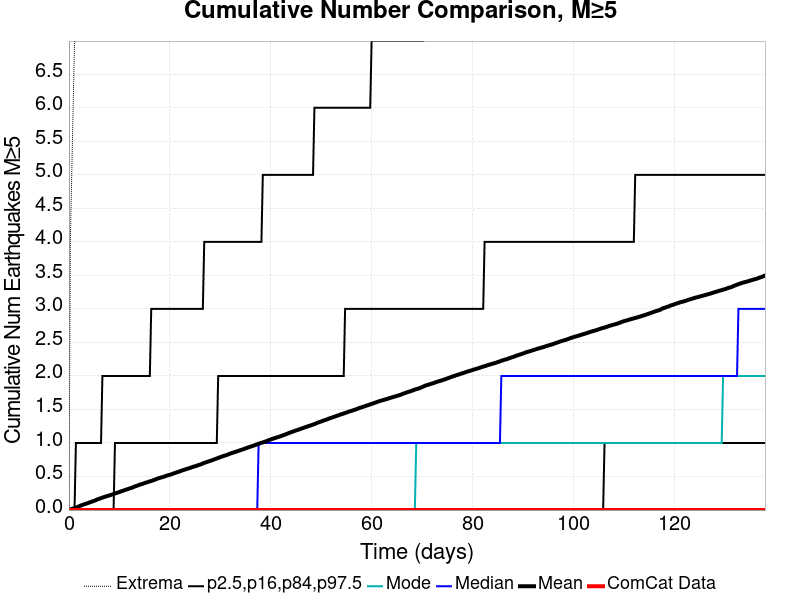

Data behind this chart, as committed beside it:
Time (days), ComCat Data, Simulation Mean, Simulation Median, Simulation Mode, Simulation Minimum, Simulation Maximum, 2.5 %-ile, 16 %-ile, 84 %-ile, 97.5 %-ile
0.0, 0.0, 0.0, 0.0, 0.0, 0.0, 0.0, 0.0, 0.0, 0.0, 0.0
0.2765, 0.0, 0.0078, 0.0, 0.0, 0.0, 4.0, 0.0, 0.0, 0.0, 0.0
0.553, 0.0, 0.0165, 0.0, 0.0, 0.0, 5.0, 0.0, 0.0, 0.0, 0.0
0.8295, 0.0, 0.0227, 0.0, 0.0, 0.0, 6.0, 0.0, 0.0, 0.0, 0.0
1.106, 0.0, 0.0286, 0.0, 0.0, 0.0, 7.0, 0.0, 0.0, 0.0, 0.0
1.383, 0.0, 0.0346, 0.0, 0.0, 0.0, 7.0, 0.0, 0.0, 0.0, 1.0
1.659, 0.0, 0.0442, 0.0, 0.0, 0.0, 21.0, 0.0, 0.0, 0.0, 1.0
1.936, 0.0, 0.0533, 0.0, 0.0, 0.0, 42.0, 0.0, 0.0, 0.0, 1.0
2.212, 0.0, 0.0634, 0.0, 0.0, 0.0, 47.0, 0.0, 0.0, 0.0, 1.0
2.489, 0.0, 0.0716, 0.0, 0.0, 0.0, 50.0, 0.0, 0.0, 0.0, 1.0
2.765, 0.0, 0.0791, 0.0, 0.0, 0.0, 51.0, 0.0, 0.0, 0.0, 1.0
3.042, 0.0, 0.0863, 0.0, 0.0, 0.0, 55.0, 0.0, 0.0, 0.0, 1.0
3.318, 0.0, 0.0938, 0.0, 0.0, 0.0, 56.0, 0.0, 0.0, 0.0, 1.0
3.595, 0.0, 0.1, 0.0, 0.0, 0.0, 58.0, 0.0, 0.0, 0.0, 1.0
3.871, 0.0, 0.1071, 0.0, 0.0, 0.0, 58.0, 0.0, 0.0, 0.0, 1.0
4.148, 0.0, 0.1158, 0.0, 0.0, 0.0, 59.0, 0.0, 0.0, 0.0, 1.0
4.424, 0.0, 0.1225, 0.0, 0.0, 0.0, 60.0, 0.0, 0.0, 0.0, 1.0
4.701, 0.0, 0.1299, 0.0, 0.0, 0.0, 61.0, 0.0, 0.0, 0.0, 1.0
4.977, 0.0, 0.1369, 0.0, 0.0, 0.0, 64.0, 0.0, 0.0, 0.0, 1.0
5.254, 0.0, 0.1451, 0.0, 0.0, 0.0, 66.0, 0.0, 0.0, 0.0, 1.0
5.53, 0.0, 0.1552, 0.0, 0.0, 0.0, 68.0, 0.0, 0.0, 0.0, 1.0
5.807, 0.0, 0.1638, 0.0, 0.0, 0.0, 68.0, 0.0, 0.0, 0.0, 1.0
6.083, 0.0, 0.1709, 0.0, 0.0, 0.0, 70.0, 0.0, 0.0, 0.0, 1.0
6.36, 0.0, 0.1779, 0.0, 0.0, 0.0, 71.0, 0.0, 0.0, 0.0, 1.0
6.636, 0.0, 0.1853, 0.0, 0.0, 0.0, 71.0, 0.0, 0.0, 0.0, 2.0
6.913, 0.0, 0.1934, 0.0, 0.0, 0.0, 71.0, 0.0, 0.0, 0.0, 2.0
7.189, 0.0, 0.199, 0.0, 0.0, 0.0, 71.0, 0.0, 0.0, 0.0, 2.0
7.466, 0.0, 0.2063, 0.0, 0.0, 0.0, 72.0, 0.0, 0.0, 0.0, 2.0
7.742, 0.0, 0.2116, 0.0, 0.0, 0.0, 73.0, 0.0, 0.0, 0.0, 2.0
8.019, 0.0, 0.2186, 0.0, 0.0, 0.0, 73.0, 0.0, 0.0, 0.0, 2.0
8.295, 0.0, 0.2246, 0.0, 0.0, 0.0, 74.0, 0.0, 0.0, 0.0, 2.0
8.572, 0.0, 0.2318, 0.0, 0.0, 0.0, 74.0, 0.0, 0.0, 0.0, 2.0
8.848, 0.0, 0.2403, 0.0, 0.0, 0.0, 74.0, 0.0, 0.0, 0.0, 2.0
9.125, 0.0, 0.2478, 0.0, 0.0, 0.0, 74.0, 0.0, 0.0, 1.0, 2.0
9.401, 0.0, 0.2543, 0.0, 0.0, 0.0, 74.0, 0.0, 0.0, 1.0, 2.0
9.678, 0.0, 0.2609, 0.0, 0.0, 0.0, 74.0, 0.0, 0.0, 1.0, 2.0
9.954, 0.0, 0.2672, 0.0, 0.0, 0.0, 74.0, 0.0, 0.0, 1.0, 2.0
10.23, 0.0, 0.2756, 0.0, 0.0, 0.0, 74.0, 0.0, 0.0, 1.0, 2.0
10.51, 0.0, 0.2827, 0.0, 0.0, 0.0, 75.0, 0.0, 0.0, 1.0, 2.0
10.78, 0.0, 0.2905, 0.0, 0.0, 0.0, 76.0, 0.0, 0.0, 1.0, 2.0
11.06, 0.0, 0.2975, 0.0, 0.0, 0.0, 77.0, 0.0, 0.0, 1.0, 2.0
11.34, 0.0, 0.3049, 0.0, 0.0, 0.0, 77.0, 0.0, 0.0, 1.0, 2.0
11.61, 0.0, 0.3114, 0.0, 0.0, 0.0, 78.0, 0.0, 0.0, 1.0, 2.0
11.89, 0.0, 0.3191, 0.0, 0.0, 0.0, 78.0, 0.0, 0.0, 1.0, 2.0
12.17, 0.0, 0.326, 0.0, 0.0, 0.0, 78.0, 0.0, 0.0, 1.0, 2.0
12.44, 0.0, 0.3326, 0.0, 0.0, 0.0, 78.0, 0.0, 0.0, 1.0, 2.0
12.72, 0.0, 0.3401, 0.0, 0.0, 0.0, 78.0, 0.0, 0.0, 1.0, 2.0
13, 0.0, 0.3506, 0.0, 0.0, 0.0, 78.0, 0.0, 0.0, 1.0, 2.0
13.27, 0.0, 0.3569, 0.0, 0.0, 0.0, 78.0, 0.0, 0.0, 1.0, 2.0
13.55, 0.0, 0.3643, 0.0, 0.0, 0.0, 79.0, 0.0, 0.0, 1.0, 2.0
13.83, 0.0, 0.3727, 0.0, 0.0, 0.0, 79.0, 0.0, 0.0, 1.0, 2.0
14.1, 0.0, 0.3803, 0.0, 0.0, 0.0, 79.0, 0.0, 0.0, 1.0, 2.0
14.38, 0.0, 0.3866, 0.0, 0.0, 0.0, 79.0, 0.0, 0.0, 1.0, 2.0
14.65, 0.0, 0.3924, 0.0, 0.0, 0.0, 79.0, 0.0, 0.0, 1.0, 2.0
14.93, 0.0, 0.4009, 0.0, 0.0, 0.0, 80.0, 0.0, 0.0, 1.0, 2.0
15.21, 0.0, 0.4084, 0.0, 0.0, 0.0, 80.0, 0.0, 0.0, 1.0, 2.0
15.48, 0.0, 0.4135, 0.0, 0.0, 0.0, 80.0, 0.0, 0.0, 1.0, 2.0
15.76, 0.0, 0.4214, 0.0, 0.0, 0.0, 80.0, 0.0, 0.0, 1.0, 2.0
16.04, 0.0, 0.4279, 0.0, 0.0, 0.0, 80.0, 0.0, 0.0, 1.0, 2.0
16.31, 0.0, 0.4341, 0.0, 0.0, 0.0, 80.0, 0.0, 0.0, 1.0, 3.0
... 440 more rows
